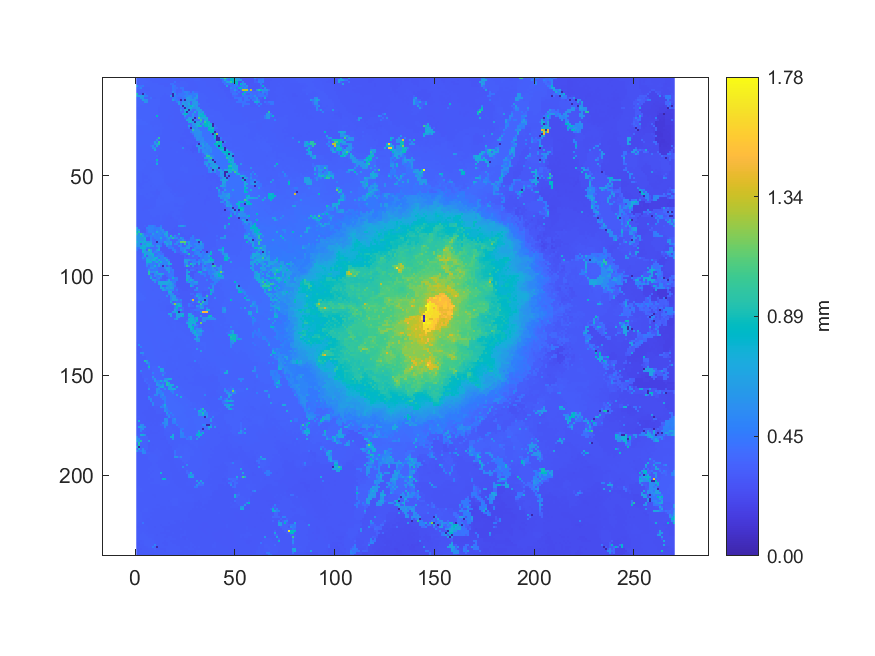

Values plotted in this chart, from the file beside it:
0.34463298523224, 0.341167803206908, 0.341879117081059, 0.340594983557261, 0.338895367359954, 0.328792826071855, 0.329986514387813, 0.328927551746032, 0.33104265061685, 0.328307625217302, 0.327909101020261, 0.327576526453937, 0.327581237141845, 0.325725226105982, 0.324444861132512, 0.322524784741096, 0.319557993496461, 0.321824776517926, 0.321051281563386, 0.330537664873082, 0.329616254318222, 0.32935905075843, 0.328259576200637, 0.328367922022528
0.3417, 0.3405, 0.3406, 0.3381, 0.3373, 0.3355, 0.3329, 0.3291, 0.3248, 0.3266, 0.3267, 0.3277, 0.3253, 0.3246, 0.3241, 0.3234, 0.3213, 0.3282, 0.3281, 0.3282, 0.3203, 0.3203, 0.3198, 0.3201
0.3424, 0.3383, 0.3384, 0.3381, 0.3377, 0.3367, 0.3356, 0.3347, 0.3272, 0.3257, 0.3259, 0.3243, 0.323, 0.3231, 0.3231, 0.3245, 0.3229, 0.3224, 0.3289, 0.415, 0.3196, 0.3197, 0.3347, 0.3344
0.343, 0.3417, 0.3394, 0.3375, 0.3361, 0.3355, 0.3348, 0.3343, 0.3345, 0.3323, 0.3311, 0.326, 0.3227, 0.3215, 0.3223, 0.3218, 0.3227, 0.4005, 0.4017, 0.3331, 0.3338, 0.3343, 0.3341, 0.3348
0.6566, 0.4003, 0.3976, 0.4584, 0.3352, 0.3339, 0.3323, 0.3334, 0.3339, 0.3327, 0.3323, 0.3325, 0.3311, 0.3307, 0.3218, 0.322, 0.3275, 0.3255, 0.4612, 0.4238, 0.332, 0.3314, 0.3322, 0.3326
0.3825, 0.3827, 0.5044, 0.3293, 0.3275, 0.3281, 0.3292, 0.3316, 0.3321, 0.3329, 0.334, 0.3328, 0.3316, 0.3312, 0.3322, 0.3309, 0.3305, 0.3258, 0.4615, 0.3959, 0.395, 0.3487, 0.421, 0.43
0.3382, 0.3377, 0.3361, 0.3302, 0.3291, 0.3288, 0.3292, 0.3307, 0.3328, 0.3323, 0.3319, 0.3312, 0.3309, 0.3314, 0.3313, 0.3313, 0.332, 0.3265, 0.4204, 0.4191, 0.3488, 0.3488, 0.3478, 0.4302
0.339, 0.3377, 0.336, 0.3343, 0.3324, 0.3307, 0.3299, 0.3308, 0.3312, 0.3315, 0.3317, 0.3306, 0.3309, 0.33, 0.3311, 0.3321, 0.3311, 0.3304, 0.5346, 0.4093, 0.3463, 0.3519, 0.351, 0.4293
0.9081, 0.3357, 0.3346, 0.003892, 0.4513, 0.3312, 0.3302, 0.3306, 0.3311, 0.3316, 0.3312, 0.3311, 0.3318, 0.3302, 0.329, 0.3314, 0.3319, 0.3357, 0.004214, 0.5793, 0.3508, 0.4257, 0.4243, 0.4225
0.6556, 0.6467, 0.6463, 0.6458, 0.4515, 0.4565, 0.3325, 0.331, 0.332, 0.33, 0.3311, 0.3304, 0.3303, 0.3288, 0.3277, 0.3266, 0.3292, 0.6227, 0.004121, 0.4731, 0.4181, 0.4139, 0.4201, 0.4234
0.3704, 0.3649, 0.6149, 0.5888, 0.3377, 0.3352, 0.3345, 0.3966, 0.3296, 0.329, 0.3315, 0.3348, 0.3278, 0.3279, 0.3268, 0.3258, 0.3288, 0.3276, 0.4706, 0.4664, 0.3904, 0.3584, 0.3574, 0.4425
0.3558, 0.362, 0.3622, 0.6557, 0.5667, 0.566, 0.3383, 0.3376, 0.3405, 0.34, 0.3389, 0.3375, 0.3265, 0.3267, 0.3271, 0.3269, 0.3285, 0.3278, 0.632, 0.456, 0.4416, 0.3574, 0.004106, 0.4063
0.357, 0.3548, 0.3541, 0.3537, 0.5824, 0.5609, 0.3399, 0.3392, 0.3398, 0.3409, 0.3397, 0.3384, 0.3281, 0.328, 0.3274, 0.3283, 0.326, 0.3264, 0.3273, 0.3245, 0.4584, 0.6208, 0.388, 0.5674
0.3528, 0.3535, 0.3536, 0.3509, 0.3448, 0.3439, 0.3405, 0.3403, 0.3399, 0.3408, 0.3395, 0.3382, 0.3273, 0.3266, 0.3256, 0.3277, 0.3259, 0.3258, 0.3259, 0.3236, 0.3214, 0.622, 0.407, 0.6905
0.3541, 0.3539, 0.3483, 0.3459, 0.3458, 0.3448, 0.3417, 0.341, 0.3401, 0.3407, 0.3395, 0.3336, 0.3278, 0.3263, 0.3262, 0.3258, 0.3256, 0.3241, 0.3221, 0.3222, 0.3217, 0.3207, 0.5372, 0.004232
0.35, 0.3464, 0.3472, 0.3459, 0.3444, 0.3444, 0.3439, 0.341, 0.3404, 0.3394, 0.3388, 0.325, 0.3257, 0.3248, 0.324, 0.3251, 0.3245, 0.3241, 0.3218, 0.3212, 0.3213, 0.3195, 0.4132, 0.388
0.3479, 0.3481, 0.3476, 0.3446, 0.3445, 0.3444, 0.345, 0.3405, 0.3399, 0.3396, 0.3372, 0.3254, 0.3262, 0.3257, 0.3276, 0.3256, 0.3246, 0.324, 0.3218, 0.3211, 0.3206, 0.3196, 0.5635, 0.3872
0.3474, 0.3468, 0.3474, 0.3452, 0.3455, 0.346, 0.3448, 0.3417, 0.3388, 0.3381, 0.3371, 0.3286, 0.327, 0.3257, 0.3256, 0.3246, 0.3243, 0.3228, 0.325, 0.3223, 0.3204, 0.3195, 0.3973, 0.3869
0.3472, 0.3458, 0.346, 0.3447, 0.3455, 0.3443, 0.3437, 0.3431, 0.3419, 0.3398, 0.3379, 0.3307, 0.3285, 0.3247, 0.3245, 0.3263, 0.3238, 0.3243, 0.3227, 0.3205, 0.3204, 0.3185, 0.3172, 0.5871
0.3469, 0.3471, 0.3455, 0.3442, 0.344, 0.3449, 0.3438, 0.3436, 0.3423, 0.3421, 0.8388, 0.3285, 0.3278, 0.3273, 0.3238, 0.3241, 0.3228, 0.3227, 0.3233, 0.3224, 0.3188, 0.3197, 0.3192, 0.3184
0.3471, 0.3479, 0.3453, 0.3449, 0.3495, 0.3489, 0.3472, 0.3415, 0.3409, 0.3418, 0.3304, 0.3281, 0.3275, 0.3262, 0.3256, 0.3236, 0.3226, 0.3232, 0.3233, 0.3218, 0.3202, 0.3202, 0.3189, 0.3183
0.3557, 0.3543, 0.3536, 0.3504, 0.3483, 0.347, 0.3464, 0.3396, 0.3395, 0.3343, 0.3316, 0.3307, 0.3271, 0.3271, 0.3277, 0.3227, 0.3221, 0.3231, 0.3219, 0.3208, 0.3187, 0.3186, 0.3211, 0.3212
0.3546, 0.3537, 0.3527, 0.352, 0.3509, 0.3472, 0.3466, 0.3332, 0.3348, 0.3322, 0.3315, 0.3305, 0.3297, 0.3284, 0.3269, 0.3253, 0.3226, 0.3216, 0.322, 0.3215, 0.3187, 0.3188, 0.3226, 0.3225
0.3536, 0.3524, 0.3514, 0.3506, 0.3507, 0.3513, 0.3444, 0.3323, 0.333, 0.3345, 0.3359, 0.3351, 0.3301, 0.3284, 0.3279, 0.3262, 0.3263, 0.3242, 0.3225, 0.3216, 0.3177, 0.3173, 0.3246, 0.3248
0.3444, 0.3444, 0.3456, 0.3447, 0.3445, 0.3457, 0.3452, 0.344, 0.3314, 0.3379, 0.3378, 0.336, 0.3348, 0.3264, 0.3272, 0.3264, 0.3246, 0.3246, 0.323, 0.3213, 0.3192, 0.3187, 0.3231, 0.3227
0.346, 0.3465, 0.3443, 0.3443, 0.345, 0.3439, 0.3445, 0.3446, 0.3382, 0.3387, 0.3376, 0.3375, 0.3339, 0.3328, 0.3281, 0.326, 0.3249, 0.3249, 0.3235, 0.3216, 0.3198, 0.3215, 0.3196, 0.3194
0.3446, 0.344, 0.3425, 0.3443, 0.344, 0.3443, 0.3451, 0.3436, 0.3417, 0.3372, 0.3367, 0.3364, 0.3345, 0.3276, 0.3285, 0.326, 0.3237, 0.3206, 0.3215, 0.3217, 0.3203, 0.3197, 0.3183, 0.3171
0.3437, 0.3429, 0.3411, 0.3415, 0.3445, 0.345, 0.3438, 0.3429, 0.3427, 0.3342, 0.3342, 0.334, 0.3325, 0.3267, 0.3261, 0.3253, 0.3259, 0.3217, 0.3211, 0.3205, 0.3204, 0.3207, 0.3181, 0.3173
0.345, 0.3415, 0.3416, 0.3403, 0.3482, 0.343, 0.3431, 0.3443, 0.3437, 0.343, 0.3334, 0.3333, 0.3329, 0.3278, 0.327, 0.3269, 0.3251, 0.3227, 0.3204, 0.3214, 0.3205, 0.3206, 0.3213, 0.3156
0.3473, 0.3463, 0.3458, 0.3461, 0.3482, 0.3479, 0.3471, 0.3447, 0.3441, 0.3413, 0.3355, 0.3335, 0.3291, 0.3289, 0.3279, 0.3264, 0.3237, 0.3226, 0.3221, 0.3204, 0.3215, 0.3217, 0.3209, 0.3166
0.3469, 0.3459, 0.3456, 0.3494, 0.3488, 0.3476, 0.3454, 0.3448, 0.3436, 0.345, 0.3609, 0.9666, 0.329, 0.3295, 0.3281, 0.327, 0.3229, 0.3221, 0.3214, 0.3203, 0.3206, 0.3202, 0.3129, 0.3147
0.348, 0.3494, 0.3489, 0.3495, 0.3489, 0.3482, 0.3457, 0.345, 0.3419, 0.3423, 0.5693, 0.3281, 0.3269, 0.3276, 0.3276, 0.3275, 0.3243, 0.3221, 0.3211, 0.3213, 0.322, 0.3218, 0.3121, 0.312
0.3478, 0.3494, 0.3486, 0.3476, 0.3505, 0.3481, 0.3459, 0.3451, 0.3548, 0.6148, 0.3722, 0.9853, 0.3284, 0.3264, 0.3261, 0.3249, 0.3243, 0.3237, 0.324, 0.3248, 0.3238, 0.3137, 0.314, 0.3141
0.3471, 0.3482, 0.3498, 0.3483, 0.3479, 0.3476, 0.3456, 0.3549, 0.3552, 0.5654, 0.6287, 0.9135, 0.3256, 0.3259, 0.3258, 0.3252, 0.3248, 0.3246, 0.3263, 0.3261, 0.3248, 0.3232, 0.315, 0.3154
0.3476, 0.3464, 0.3461, 0.3419, 0.3412, 0.3398, 0.3383, 0.4123, 0.5468, 0.3429, 0.7202, 0.3309, 0.3294, 0.3275, 0.3247, 0.3237, 0.325, 0.3229, 0.3252, 0.3253, 0.325, 0.3237, 0.3232, 0.3155
0.344, 0.3422, 0.3424, 0.3423, 0.341, 0.3402, 0.3394, 0.3389, 0.5466, 0.5495, 0.3317, 0.331, 0.3301, 0.3279, 0.328, 0.3273, 0.3244, 0.3223, 0.3274, 0.3256, 0.3255, 0.324, 0.3244, 0.5394
0.3421, 0.3424, 0.3421, 0.3422, 0.3398, 0.3408, 0.339, 0.3388, 0.3381, 0.7352, 0.3321, 0.3315, 0.3295, 0.3281, 0.3287, 0.3283, 0.3277, 0.3262, 0.3282, 0.326, 0.3284, 0.3271, 0.3279, 0.3263
0.3422, 0.3427, 0.3417, 0.3416, 0.3426, 0.3386, 0.3382, 0.3393, 0.3407, 0.339, 0.3315, 0.331, 0.3294, 0.3265, 0.3276, 0.327, 0.3279, 0.3279, 0.3272, 0.3279, 0.3312, 0.3282, 0.328, 0.3271
0.3419, 0.3421, 0.3423, 0.3418, 0.342, 0.3412, 0.3407, 0.3407, 0.3411, 0.341, 0.3302, 0.3304, 0.3275, 0.3268, 0.328, 0.3265, 0.3263, 0.328, 0.327, 0.3276, 0.3271, 0.3271, 0.3277, 0.3278
0.3432, 0.3427, 0.3412, 0.3404, 0.3406, 0.3422, 0.3415, 0.3419, 0.3414, 0.3406, 0.3739, 0.3254, 0.3273, 0.3262, 0.3258, 0.3262, 0.3259, 0.3262, 0.3277, 0.3277, 0.3269, 0.3273, 0.3267, 0.3282
0.3427, 0.3433, 0.3407, 0.3393, 0.3415, 0.3431, 0.3444, 0.342, 0.341, 0.3405, 0.3388, 0.3272, 0.3268, 0.3264, 0.3254, 0.3248, 0.3249, 0.3278, 0.3262, 0.3268, 0.3292, 0.3282, 0.3284, 0.3285
0.3429, 0.3426, 0.3414, 0.336, 0.3345, 0.3419, 0.3429, 0.3431, 0.3418, 0.341, 0.8652, 0.3266, 0.3277, 0.3258, 0.326, 0.3243, 0.3245, 0.3279, 0.3266, 0.3289, 0.3295, 0.3295, 0.3292, 0.3276
0.3413, 0.341, 0.3391, 0.3384, 0.3359, 0.3377, 0.3361, 0.3416, 0.3416, 0.34, 0.4778, 0.3273, 0.3293, 0.3264, 0.3271, 0.3262, 0.3262, 0.3264, 0.3279, 0.3292, 0.3288, 0.3294, 0.3282, 0.327
0.3405, 0.3398, 0.3386, 0.3387, 0.3373, 0.3357, 0.3356, 0.3349, 0.3339, 0.3328, 0.7481, 0.3291, 0.3289, 0.3276, 0.3267, 0.3263, 0.3253, 0.3279, 0.328, 0.3283, 0.3283, 0.3285, 0.3276, 0.3263
0.3389, 0.3396, 0.3411, 0.3378, 0.3369, 0.3348, 0.3356, 0.3334, 0.3336, 0.3336, 0.3336, 0.3322, 0.328, 0.3275, 0.3272, 0.3255, 0.326, 0.328, 0.328, 0.3276, 0.3279, 0.3276, 0.3267, 0.3323
0.3394, 0.3396, 0.3396, 0.3386, 0.3364, 0.3348, 0.3342, 0.334, 0.3333, 0.3339, 0.3336, 0.333, 0.3318, 0.3278, 0.3277, 0.3257, 0.3276, 0.3284, 0.3277, 0.3277, 0.3279, 0.3284, 0.3337, 0.3326
0.3346, 0.3384, 0.3375, 0.3366, 0.3364, 0.3344, 0.3339, 0.3329, 0.3339, 0.334, 0.3348, 0.3343, 0.3331, 0.3268, 0.3264, 0.3252, 0.3254, 0.3276, 0.3282, 0.3267, 0.3263, 0.3296, 0.3306, 0.331
0.3329, 0.3332, 0.3349, 0.3345, 0.3346, 0.3351, 0.3342, 0.3298, 0.3391, 0.3387, 0.3374, 0.3342, 0.335, 0.3342, 0.3261, 0.3268, 0.3259, 0.3278, 0.327, 0.3254, 0.3252, 0.3253, 0.3288, 0.3286
0.3328, 0.331, 0.3301, 0.3297, 0.3342, 0.3343, 0.3324, 0.3385, 0.3393, 0.3395, 0.3381, 0.3371, 0.3349, 0.3325, 0.3277, 0.3275, 0.3258, 0.3255, 0.3278, 0.3258, 0.3254, 0.3271, 0.3262, 0.3278
0.3327, 0.3315, 0.3308, 0.3294, 0.3288, 0.3297, 0.331, 0.3384, 0.3396, 0.3402, 0.3401, 0.3384, 0.3376, 0.336, 0.3264, 0.3256, 0.3255, 0.325, 0.3259, 0.3278, 0.3275, 0.3253, 0.3257, 0.3265
0.3311, 0.3312, 0.3307, 0.3295, 0.3294, 0.3292, 0.3302, 0.332, 0.3398, 0.3405, 0.3403, 0.3392, 0.338, 0.3357, 0.3268, 0.3255, 0.3248, 0.3251, 0.3246, 0.3252, 0.3239, 0.3235, 0.3241, 0.325
0.331, 0.3311, 0.3301, 0.3294, 0.3299, 0.3299, 0.3295, 0.3312, 0.3394, 0.3401, 0.34, 0.339, 0.3378, 0.3367, 0.3256, 0.3248, 0.3238, 0.3241, 0.3241, 0.3244, 0.319, 0.3169, 0.3238, 0.323
0.3296, 0.3295, 0.3311, 0.3297, 0.3295, 0.329, 0.3298, 0.33, 0.3375, 0.3395, 0.3399, 0.3394, 0.3383, 0.3375, 0.3233, 0.3239, 0.3246, 0.3229, 0.3244, 0.3219, 0.3219, 0.3249, 0.3221, 0.3232
0.3332, 0.3288, 0.3288, 0.3288, 0.3298, 0.3309, 0.331, 0.3298, 0.3363, 0.3377, 0.3396, 0.3388, 0.337, 0.3361, 0.3352, 0.3219, 0.3226, 0.3224, 0.3221, 0.3226, 0.3235, 0.3238, 0.3226, 0.322
0.3323, 0.3265, 0.3276, 0.3313, 0.3311, 0.3307, 0.3298, 0.3297, 0.3371, 0.3363, 0.3375, 0.3359, 0.3362, 0.3358, 0.3347, 0.334, 0.3221, 0.322, 0.3217, 0.3219, 0.3232, 0.3221, 0.3215, 0.3207
0.332, 0.3318, 0.3275, 0.3268, 0.3321, 0.3314, 0.3308, 0.3309, 0.3354, 0.3352, 0.3333, 0.3348, 0.3351, 0.3354, 0.336, 0.336, 0.3351, 0.3293, 0.3201, 0.3216, 0.3202, 0.3209, 0.3206, 0.3199
0.3309, 0.3307, 0.3323, 0.3338, 0.3315, 0.3311, 0.3319, 0.3299, 0.33, 0.3321, 0.3197, 0.3342, 0.3365, 0.3367, 0.3375, 0.3369, 0.3348, 0.3333, 0.3195, 0.3188, 0.3168, 0.3191, 0.3187, 0.3196
0.3302, 0.3359, 0.3363, 0.3358, 0.3335, 0.3306, 0.3319, 0.3288, 0.3288, 0.3262, 0.32, 0.3189, 0.3362, 0.3382, 0.3388, 0.338, 0.3374, 0.3295, 0.3258, 0.3191, 0.3275, 0.3189, 0.3228, 0.3201
0.3255, 0.3343, 0.3375, 0.335, 0.33, 0.3297, 0.3306, 0.3322, 0.3295, 0.3269, 0.3184, 0.3181, 0.3382, 0.3395, 0.34, 0.3399, 0.3387, 0.3378, 0.3296, 0.3299, 0.3287, 0.3259, 0.32, 0.3204
0.3268, 0.3262, 0.3267, 0.3276, 0.3316, 0.3312, 0.33, 0.3309, 0.3298, 0.3281, 0.3265, 0.3348, 0.3354, 0.3406, 0.3407, 0.3408, 0.34, 0.3386, 0.3377, 0.3278, 0.3281, 0.3216, 0.3197, 0.3183
0.3276, 0.3269, 0.3268, 0.3264, 0.3279, 0.3303, 0.3308, 0.3283, 0.3281, 0.328, 0.3268, 0.3373, 0.3363, 0.3356, 0.3408, 0.3407, 0.3405, 0.3392, 0.3379, 0.3361, 0.3312, 0.3313, 0.3309, 0.3301
... 179 more rows
